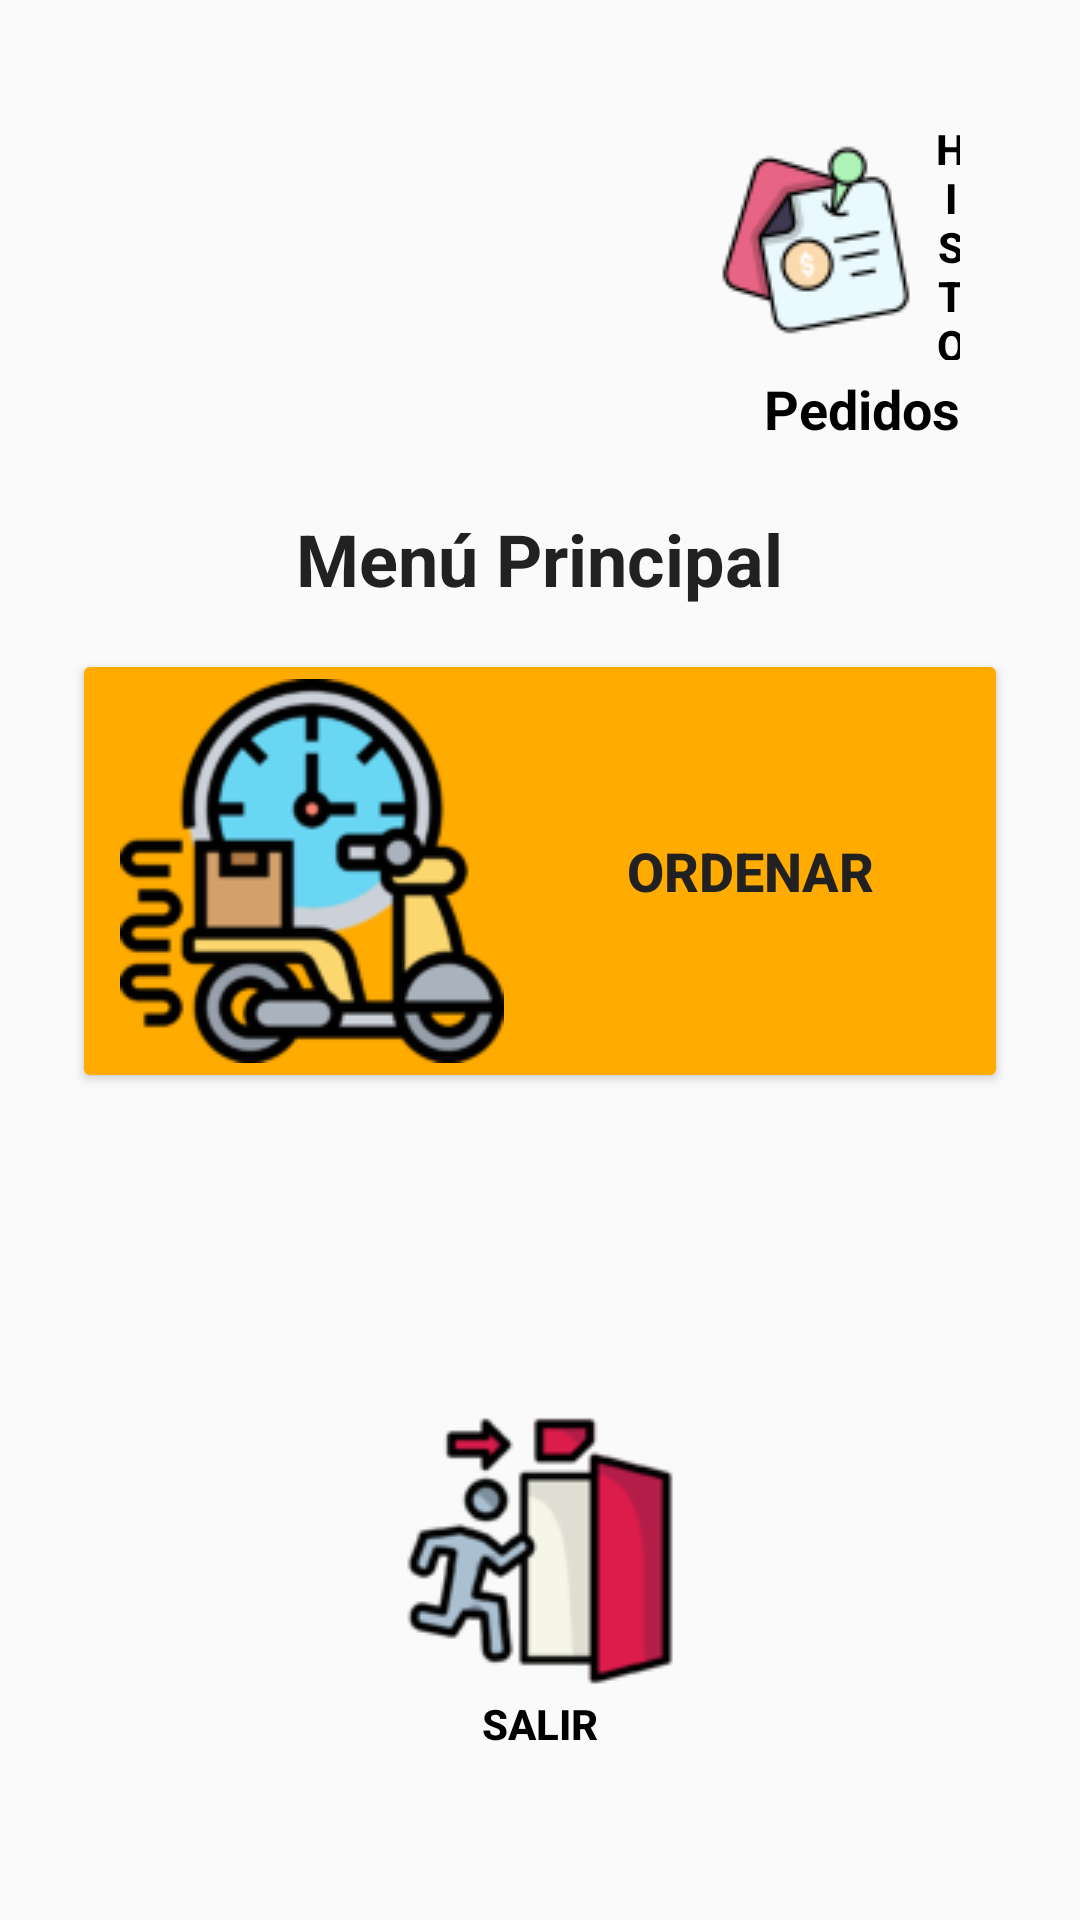

Here is an Android app screen rendered from its layout file. Give the layout XML and the strings, colors and styles it references.
<!-- AndroidManifest.xml: application theme Base.Theme.AppPedido -->
<!-- res/layout/activity_menucliente.xml -->
<?xml version="1.0" encoding="utf-8"?>
<RelativeLayout xmlns:android="http://schemas.android.com/apk/res/android"
    xmlns:tools="http://schemas.android.com/tools"
    android:id="@+id/layoutMenu"
    android:layout_width="match_parent"
    android:layout_height="match_parent"
    android:padding="24dp"
    android:background="#FAFAFA"
    tools:context=".frontend.activities.menu.MenuCliente">




    
    <TextView
        android:id="@+id/tvMenuTitle"
        android:layout_width="wrap_content"
        android:layout_height="wrap_content"
        android:text="Menú Principal"
        android:textSize="24sp"
        android:textStyle="bold"
        android:layout_centerHorizontal="true"
        android:layout_marginTop="146dp" />

    <TextView
        android:id="@+id/tvHistorial"
        android:layout_width="wrap_content"
        android:layout_height="wrap_content"
        android:text="Pedidos"
        android:textColor="@android:color/black"
        android:textStyle="bold"
        android:textSize="18dp"
        android:layout_below="@id/btnHistorial"
        android:layout_alignEnd="@id/btnHistorial"
        android:layout_marginTop="4dp" />

    <Button
        android:id="@+id/btnHistorial"
        android:layout_width="80dp"
        android:layout_height="80dp"
        android:text="Historial"
        android:textColor="@android:color/black"
        android:textStyle="bold"
        android:background="@android:color/transparent"
        android:drawableLeft="@drawable/historial64"
        android:drawablePadding="8dp"
        android:layout_alignParentTop="true"
        android:layout_alignParentEnd="true"
        android:layout_marginTop="16dp"
        android:layout_marginEnd="16dp" />

    
    <Button
        android:id="@+id/btnRestaurantes"
        android:layout_width="match_parent"
        android:layout_height="wrap_content"
        android:text="Ordenar"
        android:textStyle="bold"
        android:textSize="18sp"
        android:backgroundTint="@color/accentColor"
        android:drawableLeft="@drawable/express"
        android:paddingLeft="16dp"
        android:drawablePadding="8dp"
        android:layout_below="@id/tvMenuTitle"
        android:layout_marginTop="14dp" />

    
    <Button
        android:id="@+id/salir"
        android:layout_width="wrap_content"
        android:layout_height="wrap_content"
        android:background="@android:color/transparent"
        android:text="Salir"
        android:textStyle="bold"
        android:textColor="@color/black"
        android:drawableTop="@drawable/salir"
        android:layout_alignParentBottom="true"
        android:layout_centerHorizontal="true"
        android:layout_marginBottom="32dp" />

</RelativeLayout>
<!-- resources referenced by this layout -->
<resources>
  <color name="accentColor">#FFAB00</color>
  <color name="black">#FF000000</color>
  <!-- drawable express: png bitmap (drawable, 11084 bytes) -->
  <!-- drawable historial64: png bitmap (drawable, 4976 bytes) -->
  <!-- drawable salir: png bitmap (drawable, 6341 bytes) -->
  <style name="Base.Theme.AppPedido" parent="Theme.MaterialComponents.DayNight.NoActionBar">
      <item name="colorPrimary">@color/primaryColor</item>
      <item name="colorPrimaryVariant">@color/primaryDarkColor</item>
      <item name="colorOnPrimary">@android:color/white</item>
      <item name="colorSecondary">@color/accentColor</item>
      <item name="android:textColor">@color/textColor</item>
      <item name="android:windowBackground">@color/backgroundColor</item>
  </style>
  <color name="primaryColor">#00C853</color>
  <color name="primaryDarkColor">#009624</color>
  <color name="textColor">#212121</color>
  <color name="backgroundColor">#FAFAFA</color>
</resources>
